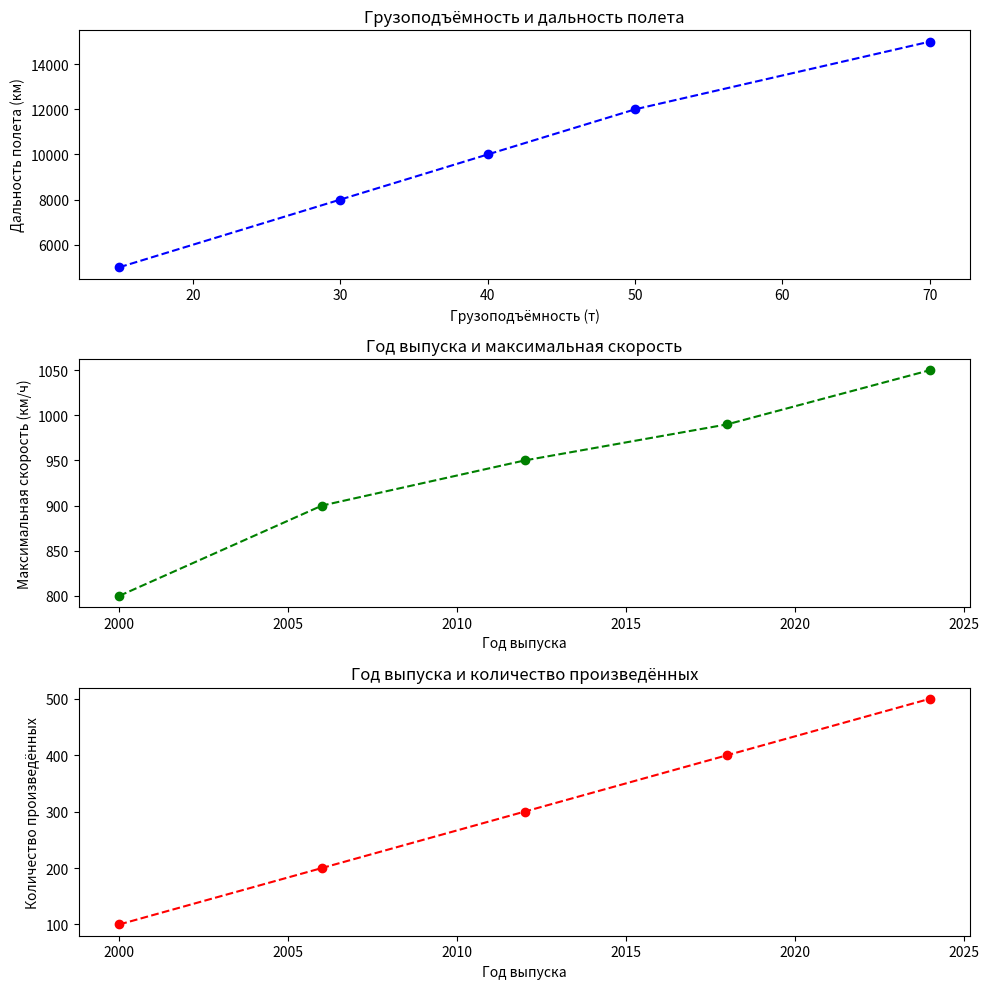

Generate this figure with matplotlib:
import matplotlib.pyplot as plt

# Грузоподъёмность (в тоннах), дальность полета (в км), год выпуска, максимальная скорость (в км/ч), количество произведённых
data = {
    'грузоподъёмность': [15, 30, 40, 50, 70],
    'дальность': [5000, 8000, 10000, 12000, 15000],
    'год_выпуска': [2000, 2006, 2012, 2018, 2024],
    'макс_скорость': [800, 900, 950, 990, 1050],
    'количество_произведённых': [100, 200, 300, 400, 500]
}

fig, axs = plt.subplots(3, 1, figsize=(10, 10))

# Грузоподъёмность и дальность полета
axs[0].scatter(data['грузоподъёмность'], data['дальность'], color='blue')
axs[0].plot(data['грузоподъёмность'], data['дальность'], color='blue', linestyle='--')
axs[0].set_title('Грузоподъёмность и дальность полета')
axs[0].set_xlabel('Грузоподъёмность (т)')
axs[0].set_ylabel('Дальность полета (км)')

# Год выпуска и максимальная скорость
axs[1].scatter(data['год_выпуска'], data['макс_скорость'], color='green')
axs[1].plot(data['год_выпуска'], data['макс_скорость'], color='green', linestyle='--')
axs[1].set_title('Год выпуска и максимальная скорость')
axs[1].set_xlabel('Год выпуска')
axs[1].set_ylabel('Максимальная скорость (км/ч)')

# Год выпуска и количество произведённых
axs[2].scatter(data['год_выпуска'], data['количество_произведённых'], color='red')
axs[2].plot(data['год_выпуска'], data['количество_произведённых'], color='red', linestyle='--')
axs[2].set_title('Год выпуска и количество произведённых')
axs[2].set_xlabel('Год выпуска')
axs[2].set_ylabel('Количество произведённых')

plt.tight_layout()
plt.show()